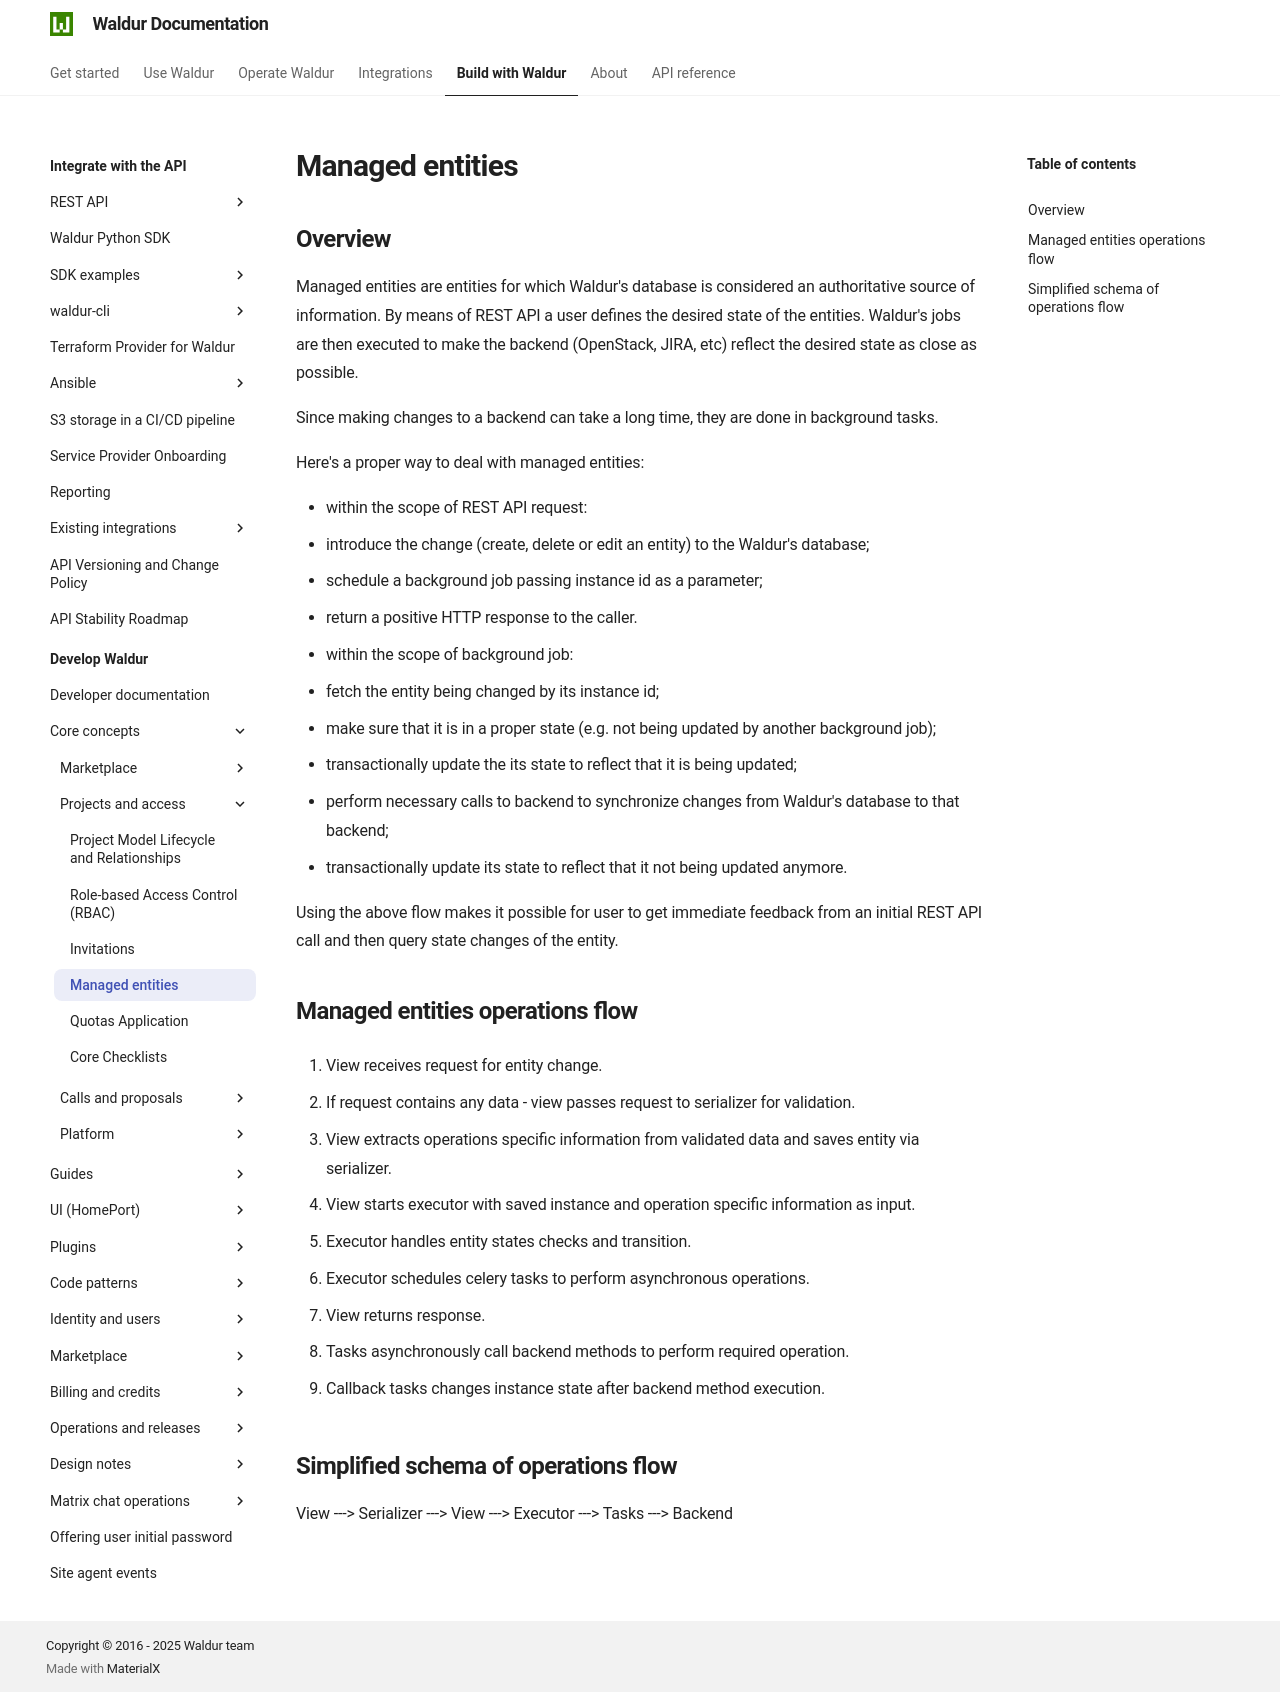

repository: waldur/waldur-docs · page: latest/developer-guide/core-concepts/managed-entities/index.html · generator: mkdocs

# Managed entities

<!-- EXTERNAL DOCUMENT
Source: https://code.opennodecloud.com/waldur/waldur-mastermind.git
Branch: develop
Remote Path: docs//core-concepts/managed-entities.md
Local Path: docs/developer-guide
Last Sync: 2025-11-29T09:34:02.328890

WARNING: This file is automatically synchronized from the source repository.
DO NOT EDIT this file directly. Changes will be overwritten.
Edit the source at: https://code.opennodecloud.com/waldur/waldur-mastermind.git/-/tree/develop/docs//core-concepts/managed-entities.md
-->


## Overview

Managed entities are entities for which Waldur's database is considered an authoritative source of information.
By means of REST API a user defines the desired state of the entities.
Waldur's jobs are then executed to make the backend (OpenStack, JIRA, etc) reflect
the desired state as close as possible.

Since making changes to a backend can take a long time, they are done in background tasks.

Here's a proper way to deal with managed entities:

* within the scope of REST API request:
  * introduce the change (create, delete or edit an entity) to the Waldur's database;
  * schedule a background job passing instance id as a parameter;
  * return a positive HTTP response to the caller.

* within the scope of background job:

  * fetch the entity being changed by its instance id;
  * make sure that it is in a proper state (e.g. not being updated by another background job);
  * transactionally update the its state to reflect that it is being updated;
  * perform necessary calls to backend to synchronize changes
    from Waldur's database to that backend;
  * transactionally update its state to reflect that it not being updated anymore.

Using the above flow makes it possible for user to get immediate feedback
from an initial REST API call and then query state changes of the entity.

## Managed entities operations flow

1. View receives request for entity change.

2. If request contains any data - view passes request to serializer for validation.

3. View extracts operations specific information from validated data and saves entity via serializer.

4. View starts executor with saved instance and operation specific information as input.

5. Executor handles entity states checks and transition.

6. Executor schedules celery tasks to perform asynchronous operations.

7. View returns response.

8. Tasks asynchronously call backend methods to perform required operation.

9. Callback tasks changes instance state after backend method execution.

## Simplified schema of operations flow

View ---> Serializer ---> View ---> Executor ---> Tasks ---> Backend
